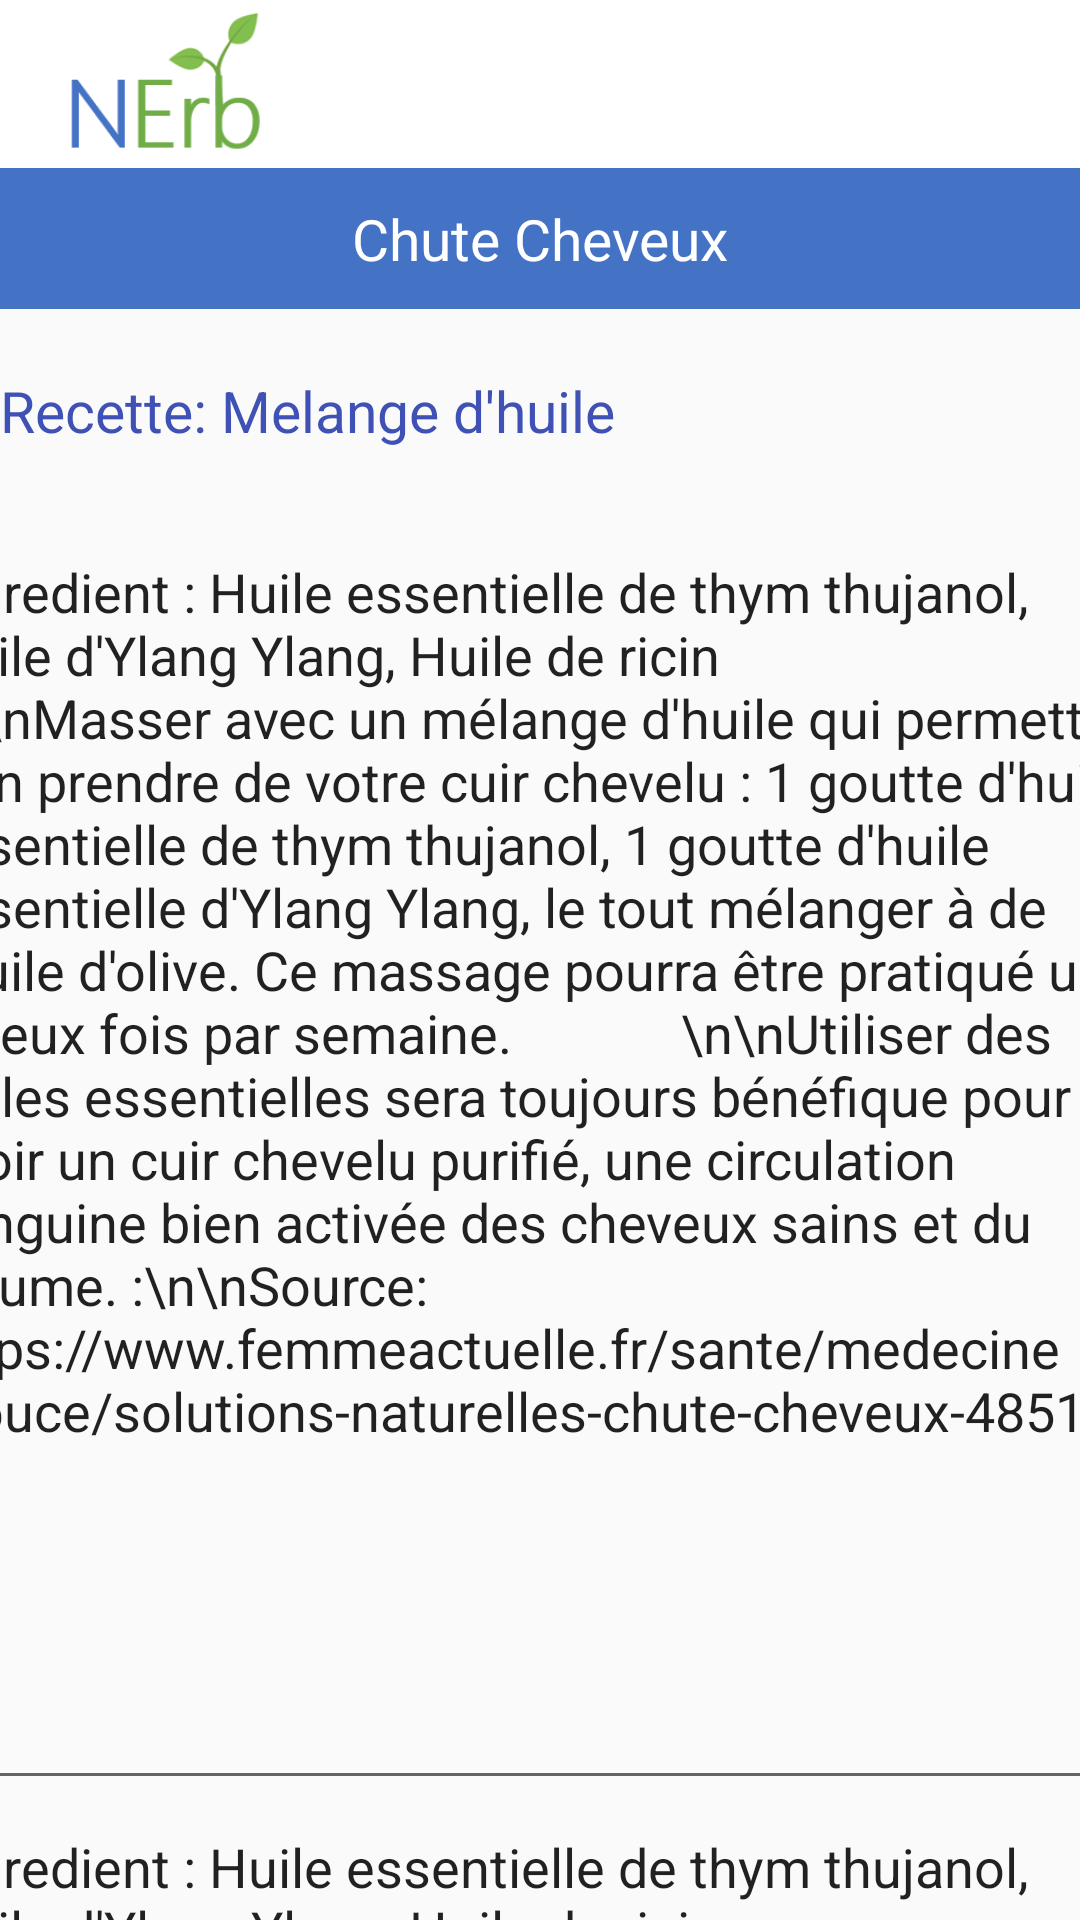

Here is an Android app screen rendered from its layout file. Give the layout XML and the strings, colors and styles it references.
<!-- AndroidManifest.xml: application theme AppTheme -->
<!-- res/layout/recettechutecheveux.xml -->
<?xml version="1.0" encoding="utf-8"?>
<androidx.constraintlayout.widget.ConstraintLayout xmlns:android="http://schemas.android.com/apk/res/android"
    xmlns:app="http://schemas.android.com/apk/res-auto"
    xmlns:tools="http://schemas.android.com/tools"
    android:layout_width="match_parent"
    android:layout_height="match_parent"
    tools:context=".RecetteChuteCheveux">

    // menu

    <include
        android:id="@+id/app_bar"
        layout="@layout/app_bar"></include>


    <TextView
        android:id="@+id/libelle"
        android:layout_width="match_parent"
        android:layout_height="47dp"
        android:layout_marginTop="56dp"
        android:background="#4472C4"
        android:gravity="center"
        android:text="Chute Cheveux"
        android:textAppearance="@style/TextAppearance.AppCompat.Body2"
        android:textColor="#FFFFFF"
        android:textSize="19sp"
        app:fontFamily="sans-serif"
        app:layout_constraintEnd_toEndOf="parent"
        app:layout_constraintHorizontal_bias="0.0"
        app:layout_constraintStart_toStartOf="parent"
        app:layout_constraintTop_toTopOf="parent" />

    <TextView
        android:id="@+id/textView2"
        android:layout_width="wrap_content"
        android:layout_height="wrap_content"
        android:layout_marginTop="124dp"
        android:background="#00B30F0F"
        android:saveEnabled="false"
        android:text="Recette: Melange d'huile"
        android:textAllCaps="false"
        android:textColor="#3F51B5"
        android:textSize="19sp"
        android:textStyle="normal"
        app:fontFamily="sans-serif"

        app:layout_constraintStart_toStartOf="parent"
        app:layout_constraintTop_toTopOf="parent" />

    <LinearLayout
        android:id="@+id/linearLayout"
        android:layout_width="417dp"
        android:layout_height="560dp"
        android:layout_marginTop="175dp"
        android:orientation="vertical"
        app:layout_constraintEnd_toEndOf="parent"
        app:layout_constraintStart_toStartOf="parent"
        app:layout_constraintTop_toTopOf="parent">


        <EditText
            android:id="@+id/editText2"
            android:layout_width="match_parent"
            android:layout_height="425dp"
            android:clickable="false"
            android:cursorVisible="false"
            android:ems="10"
            android:focusable="false"
            android:gravity="start|top"
            android:inputType="textMultiLine"
            android:longClickable="false"
            android:text="Ingredient : Huile essentielle de thym thujanol, Huile d'Ylang Ylang, Huile de ricin
            \n\nMasser avec un mélange d'huile qui permettra d'en prendre de votre cuir chevelu : 1 goutte d'huile essentielle de thym thujanol, 1 goutte d'huile essentielle d'Ylang Ylang, le tout mélanger à de l'huile d'olive. Ce massage pourra être pratiqué une à deux fois par semaine.
            \n\nUtiliser des huiles essentielles sera toujours bénéfique pour avoir un cuir chevelu purifié, une circulation sanguine bien activée des cheveux sains et du volume. :\n\nSource: https://www.femmeactuelle.fr/sante/medecine-douce/solutions-naturelles-chute-cheveux-48519"
            android:textSize="18sp" />

        <EditText
            android:id="@+id/editText3"
            android:layout_width="match_parent"
            android:layout_height="431dp"
            android:clickable="false"
            android:cursorVisible="false"
            android:ems="10"
            android:focusable="false"
            android:gravity="start|top"
            android:inputType="textMultiLine"
            android:longClickable="false"
            android:text="Ingredient : Huile essentielle de thym thujanol, Huile d'Ylang Ylang, Huile de ricin
            \n\nMasser avec un mélange d'huile qui permettra d'en prendre de votre cuir chevelu : 1 goutte d'huile essentielle de thym thujanol, 1 goutte d'huile essentielle d'Ylang Ylang, le tout mélanger à de l'huile d'olive. Ce massage pourra être pratiqué une à deux fois par semaine.
            \n\nUtiliser des huiles essentielles sera toujours bénéfique pour avoir un cuir chevelu purifié, une circulation sanguine bien activée des cheveux sains et du volume. :\n\nSource: https://www.femmeactuelle.fr/sante/medecine-douce/solutions-naturelles-chute-cheveux-48519"
            android:textSize="18sp" />

    </LinearLayout>

</androidx.constraintlayout.widget.ConstraintLayout>
<!-- res/layout/app_bar.xml (included above) -->
<?xml version="1.0" encoding="utf-8"?>
<androidx.appcompat.widget.Toolbar
    xmlns:android="http://schemas.android.com/apk/res/android"
    xmlns:app="http://schemas.android.com/apk/res-auto"
    android:layout_width="match_parent"
    android:layout_height="wrap_content"
    app:theme = "@style/CustomToolbarStyle"
    app:popupTheme="@style/CustomPopUpStyle"
    app:navigationIcon="@mipmap/nerb_foreground"
    app:titleTextColor="@color/white"
    >

</androidx.appcompat.widget.Toolbar>
<!-- resources referenced by this layout -->
<resources>
  <color name="white">#FFFFFF</color>
  <!-- mipmap nerb_foreground: png bitmap (mipmap-hdpi, 3435 bytes) -->
  <style name="CustomPopUpStyle" parent="Theme.AppCompat.Light.NoActionBar">
          
          <item name="android:background">@color/white</item>
          <item name="overlapAnchor">false</item>
          <item name="android:dropDownVerticalOffset">-4dp</item>
  
      </style>
  <style name="CustomToolbarStyle" parent="Theme.AppCompat.Light.NoActionBar">
          <item name="android:background">@color/white</item>
      </style>
  <style name="AppTheme" parent="Theme.AppCompat.Light.NoActionBar">
          
          <item name="colorPrimary">@color/colorPrimary</item>
          <item name="colorPrimaryDark">@color/colorPrimaryDark</item>
          <item name="colorAccent">@color/colorAccent</item>
      </style>
  <color name="colorPrimary">#008577</color>
  <color name="colorPrimaryDark">#00574B</color>
  <color name="colorAccent">#D81B60</color>
</resources>
